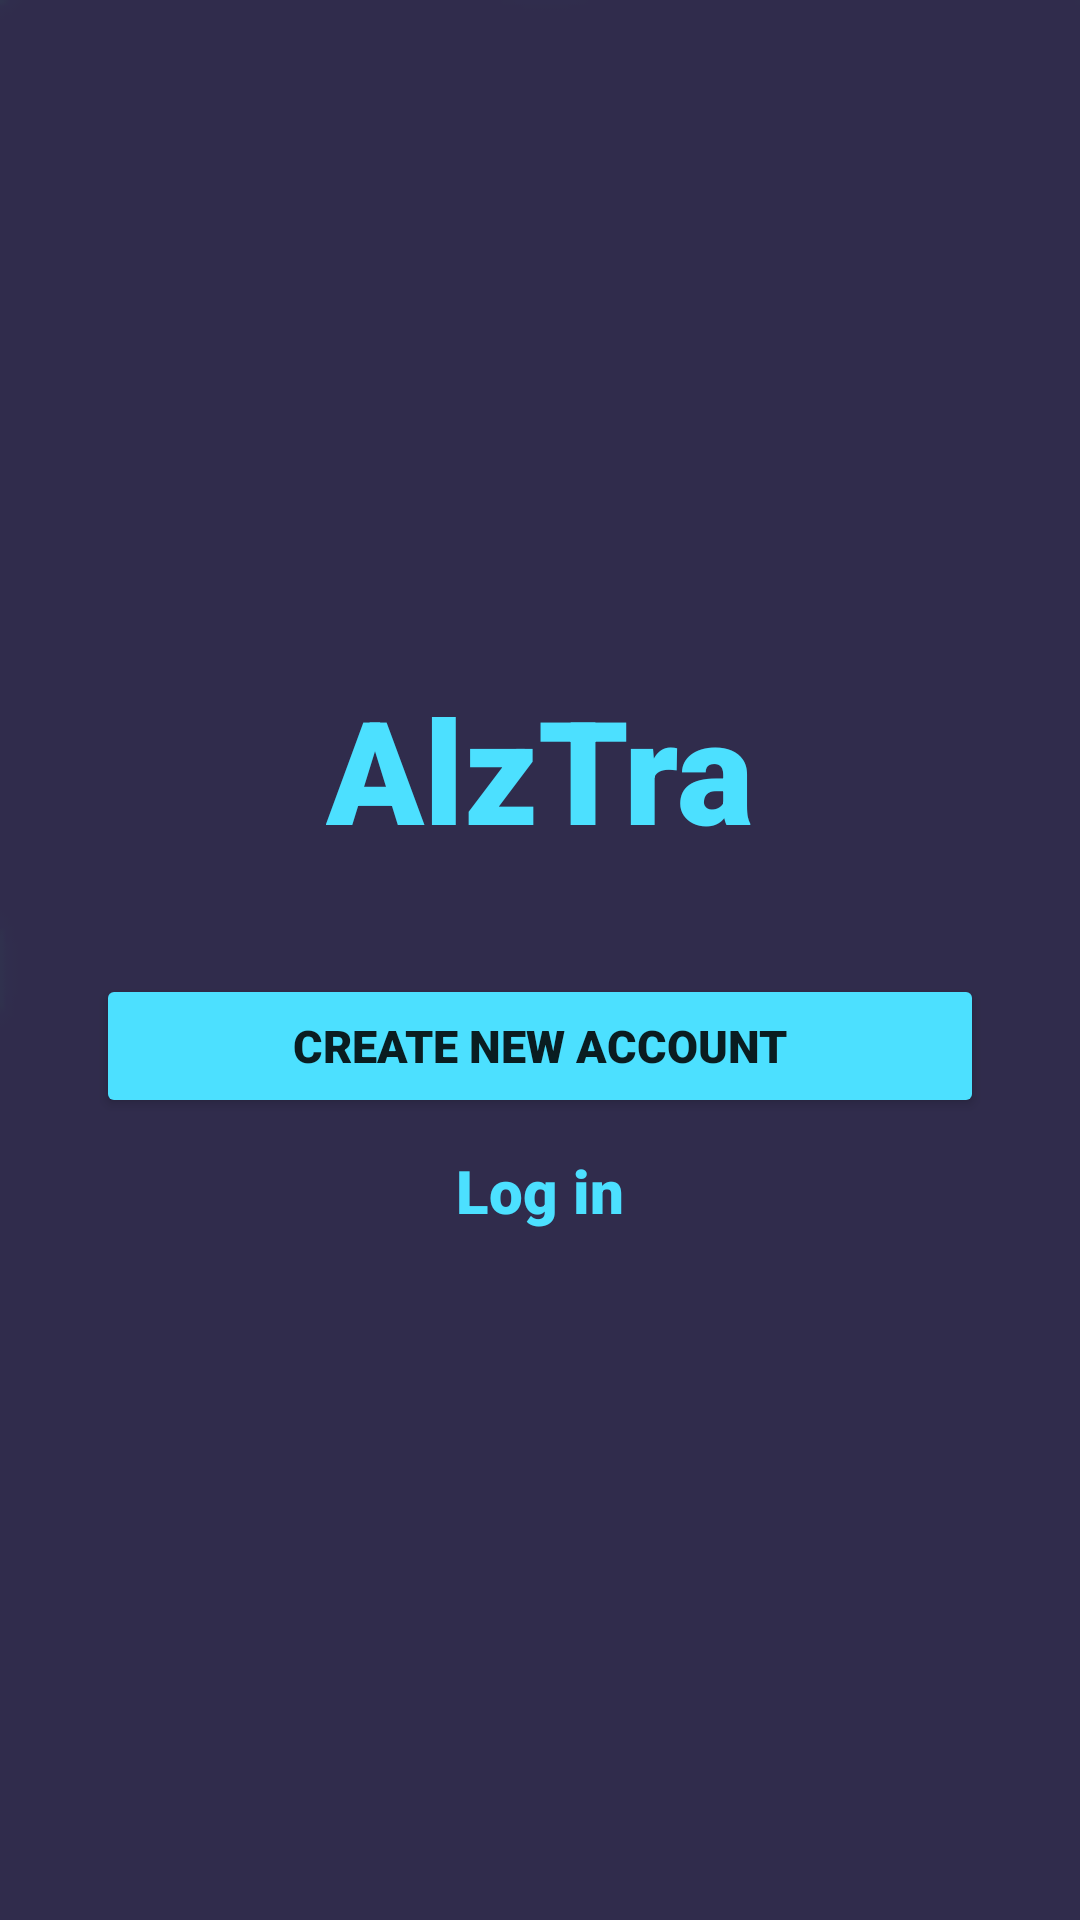

Write the Android layout XML for this screen, with the resource values it uses.
<!-- AndroidManifest.xml: application theme Theme.FinalVersion3 -->
<!-- res/layout/activity_main.xml -->
<?xml version="1.0" encoding="utf-8"?>
<androidx.constraintlayout.widget.ConstraintLayout xmlns:android="http://schemas.android.com/apk/res/android"
    xmlns:app="http://schemas.android.com/apk/res-auto"
    xmlns:tools="http://schemas.android.com/tools"
    android:layout_width="match_parent"
    android:layout_height="match_parent"
    android:background="@drawable/background2"
    tools:context=".MainActivity">

    <TextView
        android:id="@+id/textView"
        android:layout_width="wrap_content"
        android:layout_height="wrap_content"
        android:fontFamily="sans-serif-black"
        android:text="AlzTra"
        android:textColor="@color/teal_200"
        android:textSize="48sp"
        android:textStyle="bold"
        app:layout_constraintBottom_toBottomOf="parent"
        app:layout_constraintEnd_toEndOf="parent"
        app:layout_constraintStart_toStartOf="parent"
        app:layout_constraintTop_toTopOf="parent"
        app:layout_constraintVertical_bias="0.389" />

    <Button
        android:id="@+id/registerbutton"
        android:layout_width="0dp"
        android:layout_height="wrap_content"
        android:layout_marginStart="32dp"
        android:layout_marginEnd="32dp"
        android:fontFamily="sans-serif-black"
        android:text="Create New Account"
        android:textSize="15sp"
        android:textStyle="bold"
        app:backgroundTint="@color/teal_200"
        app:layout_constraintBottom_toBottomOf="parent"
        app:layout_constraintEnd_toEndOf="parent"
        app:layout_constraintHorizontal_bias="0.498"
        app:layout_constraintStart_toStartOf="parent"
        app:layout_constraintTop_toBottomOf="@+id/textView"
        app:layout_constraintVertical_bias="0.120000005" />

    <TextView
        android:id="@+id/loginLink"
        android:layout_width="0dp"
        android:layout_height="wrap_content"
        android:layout_marginStart="24dp"
        android:layout_marginEnd="24dp"
        android:fontFamily="sans-serif-black"
        android:paddingHorizontal="70dp"
        android:text="Log in"
        android:textAlignment="center"
        android:textColor="@color/teal_200"
        android:textSize="20sp"
        android:textStyle="bold"
        app:layout_constraintBottom_toBottomOf="parent"
        app:layout_constraintEnd_toEndOf="parent"
        app:layout_constraintHorizontal_bias="0.0"
        app:layout_constraintStart_toStartOf="parent"
        app:layout_constraintTop_toBottomOf="@+id/registerbutton"
        app:layout_constraintVertical_bias="0.044" />

</androidx.constraintlayout.widget.ConstraintLayout>
<!-- resources referenced by this layout -->
<resources>
  <color name="teal_200">#4CE0FF</color>
  <!-- drawable background2: png bitmap (drawable-v24, 1523 bytes) -->
  <style name="Theme.FinalVersion3" parent="Theme.MaterialComponents.DayNight.NoActionBar">
          
          <item name="colorPrimary">@color/bge_purp</item>
          <item name="windowActionBar">true</item>
          <item name="windowNoTitle">true</item>
          <item name="colorPrimaryVariant">@color/bge_purp</item>
          <item name="colorOnPrimary">@color/white</item>
          
          <item name="colorSecondary">@color/teal_200</item>
          <item name="colorSecondaryVariant">@color/teal_700</item>
          <item name="colorOnSecondary">@color/black</item>
          
          <item name="android:statusBarColor" tools:targetApi="l">?attr/colorPrimaryVariant</item>
          
      </style>
  <color name="bge_purp">#383C64</color>
  <color name="white">#FFFFFFFF</color>
  <color name="teal_700">#4CE0FF</color>
  <color name="black">#FF000000</color>
</resources>
